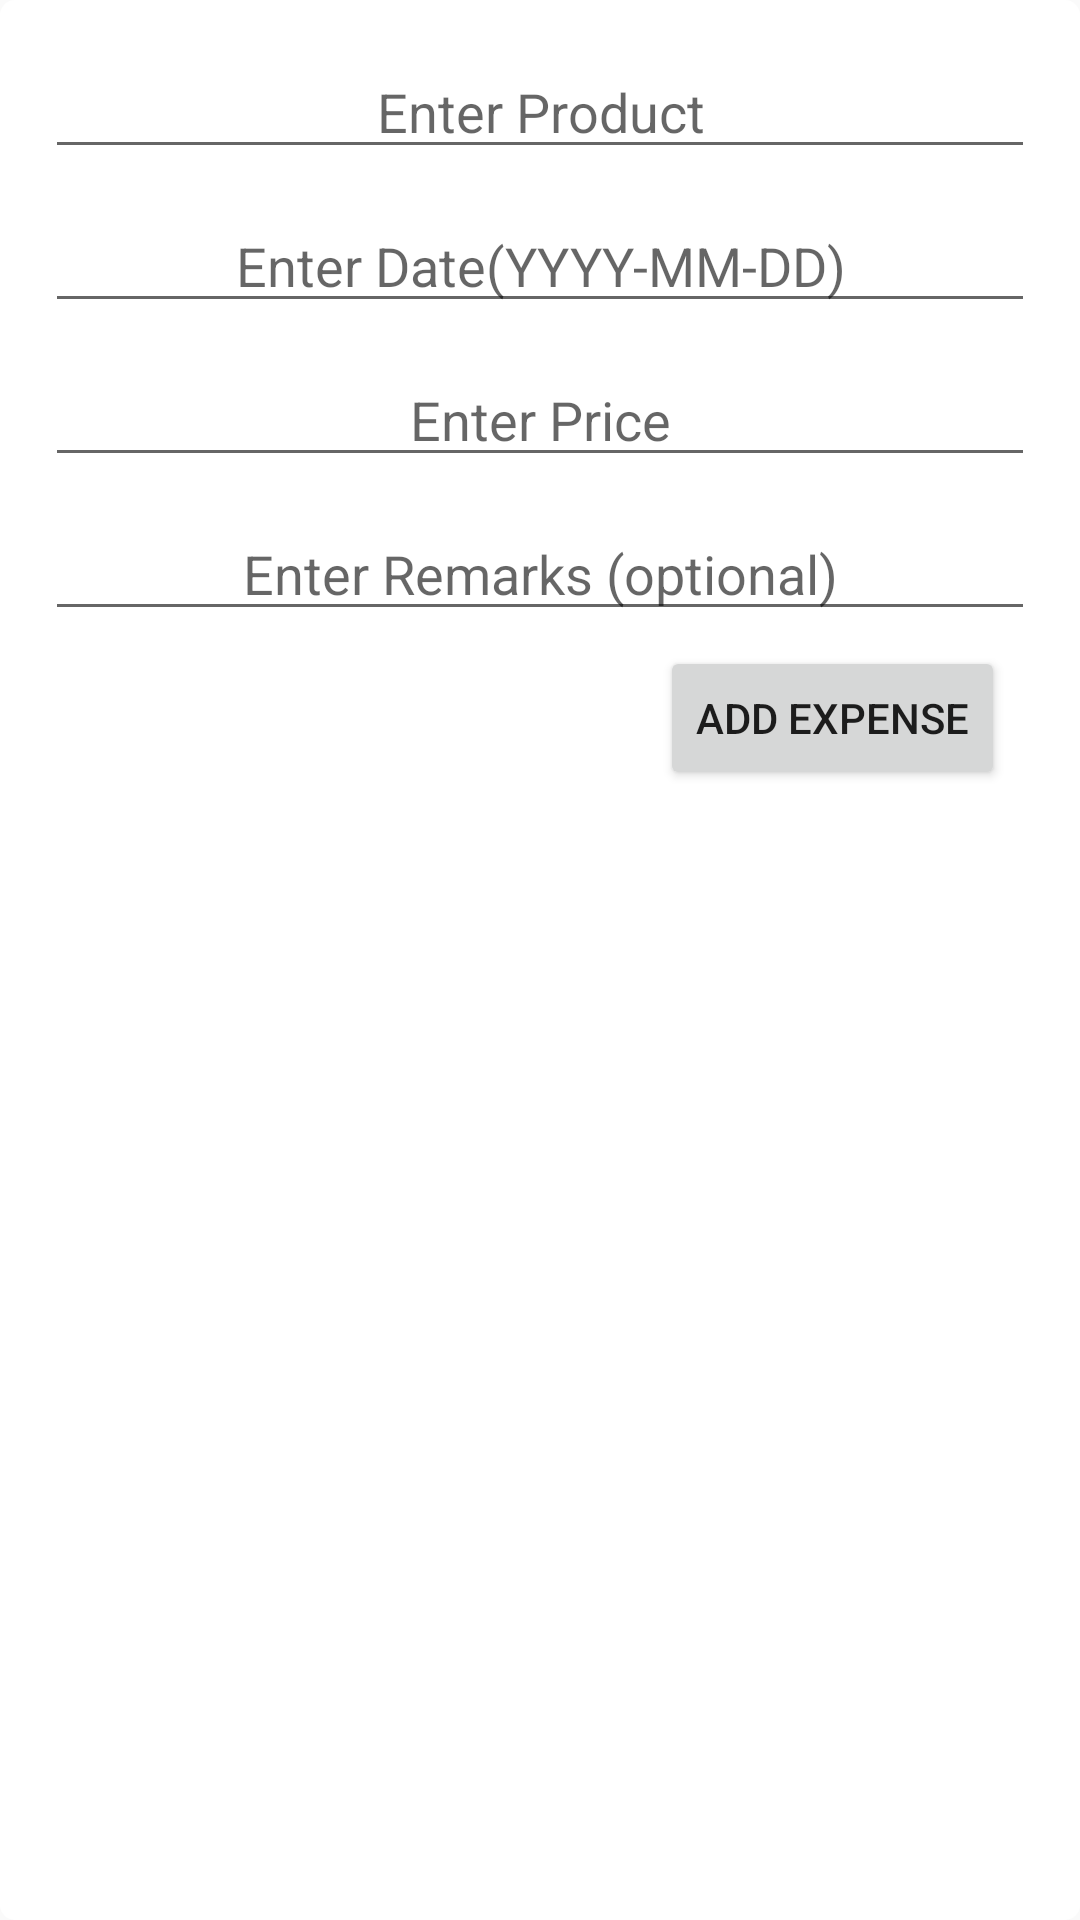

This screen was rendered from an Android layout file. Write that file and the resources it references.
<!-- AndroidManifest.xml: application theme AppTheme -->
<!-- res/layout/dialog_add_product.xml -->
<?xml version="1.0" encoding="utf-8"?>
<LinearLayout
    xmlns:android="http://schemas.android.com/apk/res/android"
    xmlns:tools="http://schemas.android.com/tools"
    android:orientation="vertical"
    android:layout_width="match_parent"
    android:layout_height="match_parent"
    android:background="@drawable/corners_rounded">

    <EditText
        android:id="@+id/etProduct"
        android:layout_width="match_parent"
        android:layout_height="wrap_content"
        android:hint="@string/enter_product"
        android:inputType="textCapWords"
        tools:ignore="Autofill"
        android:layout_margin="5dp"
        android:textAlignment="center"/>

    <LinearLayout
        android:layout_width="match_parent"
        android:layout_height="wrap_content"
        android:orientation="horizontal"
        android:layout_margin="5dp">

        <EditText
            android:id="@+id/etDate"
            android:layout_width="0dp"
            android:layout_height="wrap_content"
            android:layout_weight="1"
            android:hint="@string/enter_date"
            android:inputType="date"
            tools:ignore="Autofill"
            android:textAlignment="center"/>

        
    </LinearLayout>

    <EditText
        android:id="@+id/etPrice"
        android:layout_width="match_parent"
        android:layout_height="wrap_content"
        android:hint="@string/enter_price"
        android:inputType="number"
        tools:ignore="Autofill"
        android:layout_margin="5dp"
        android:textAlignment="center"/>

    <EditText
        android:id="@+id/etRemarks"
        android:layout_width="match_parent"
        android:layout_height="wrap_content"
        android:hint="@string/enter_remarks"
        android:inputType="textCapWords"
        tools:ignore="Autofill"
        android:layout_margin="5dp"
        android:textAlignment="center"/>
    <Button
        android:id="@+id/buAddExpense"
        android:layout_width="wrap_content"
        android:layout_height="wrap_content"
        android:text="@string/add_expense"
        android:layout_gravity="right"
        android:layout_marginEnd="15dp"
        android:textAlignment="center"
        tools:ignore="RtlHardcoded" />
</LinearLayout>
<!-- resources referenced by this layout -->
<resources>
  <!-- drawable calendar: png bitmap (drawable, 568 bytes) -->
  <!-- drawable corners_rounded (drawable) -->
  <?xml version="1.0" encoding="utf-8"?>
  <shape xmlns:android="http://schemas.android.com/apk/res/android">
      <solid
          android:color="@color/white"/>
      <corners
          android:radius="5dp"/>
      <padding
          android:bottom="@dimen/padding"
          android:left="@dimen/padding"
          android:right="@dimen/padding"
          android:top="@dimen/padding"/>
  </shape>
  <string name="add_expense">Add Expense</string>
  <string name="calender_view">Calender View</string>
  <string name="enter_date">Enter Date(YYYY-MM-DD)</string>
  <string name="enter_price">Enter Price</string>
  <string name="enter_product">Enter Product</string>
  <string name="enter_remarks">Enter Remarks (optional)</string>
  <style name="AppTheme" parent="Theme.AppCompat.Light.NoActionBar">
          
          <item name="colorPrimary">@color/colorPrimary</item>
          <item name="colorPrimaryDark">@color/colorPrimaryDark</item>
          <item name="colorAccent">@color/white</item>
          <item name="android:statusBarColor">@color/colorPrimaryDark</item>
          <item name="android:screenOrientation">portrait</item>
      </style>
  <color name="white">#FFFFFF</color>
  <dimen name="padding">10dp</dimen>
  <color name="colorPrimary">#E43F3F</color>
  <color name="colorPrimaryDark">#CC1D1D</color>
</resources>
